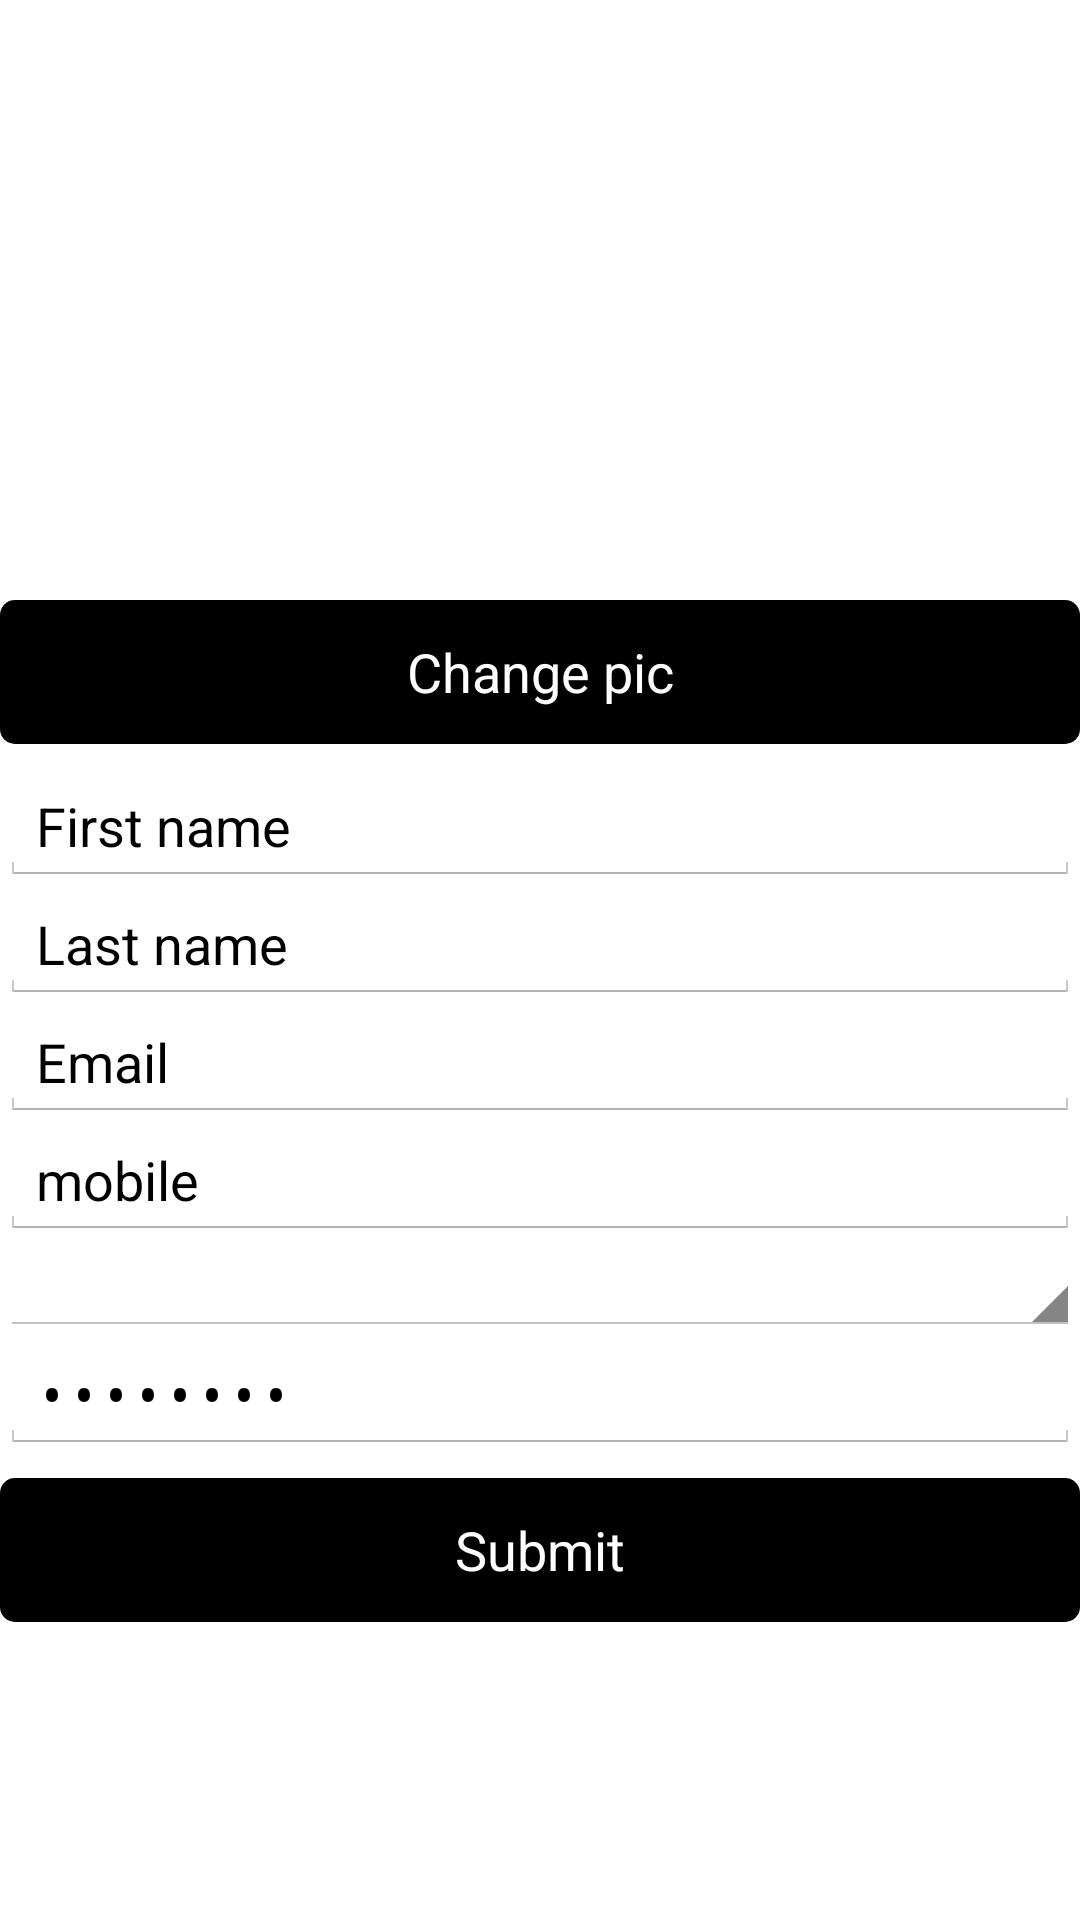

Write the Android layout XML for this screen, with the resource values it uses.
<!-- AndroidManifest.xml: activity theme AppTheme2 -->
<!-- res/layout/activity_main3.xml -->
<ScrollView xmlns:android="http://schemas.android.com/apk/res/android"
    android:layout_width="fill_parent"
    android:layout_height="fill_parent">


<LinearLayout xmlns:android="http://schemas.android.com/apk/res/android"
    android:layout_width="fill_parent"
    android:layout_height="fill_parent"
    android:orientation="vertical"
    android:gravity="center_horizontal">

<ImageView
    android:layout_width="200dp"
    android:layout_height="200dp"
    android:src="@drawable/batman"
    android:clickable="true"
    android:id="@+id/image"/>

    <Button
        android:layout_marginBottom="8dp"
        android:layout_width="match_parent"
        android:layout_height="wrap_content"
        android:id="@+id/pic_change"
        android:textColor="#fff"
        android:background="@drawable/button"
        android:text="Change pic"/>

    <EditText
        android:layout_width="match_parent"
        android:layout_height="wrap_content"
        android:id="@+id/fname"
        android:text="First name"/>

    <EditText
        android:layout_width="match_parent"
        android:layout_height="wrap_content"
        android:id="@+id/lname"
        android:text="Last name"/>

    <EditText
        android:layout_width="match_parent"
        android:layout_height="wrap_content"
        android:id="@+id/email"
        android:text="Email"/>

    <EditText
        android:layout_width="match_parent"
        android:layout_height="wrap_content"
        android:id="@+id/mobile"
        android:text="mobile"/>

    <Spinner
        android:layout_width="match_parent"
        android:layout_height="wrap_content"
        android:id="@+id/main_city">

    </Spinner>

    <EditText
        android:id="@+id/pass"
        android:layout_width="match_parent"
        android:layout_height="wrap_content"
        android:password="true"
        android:text="Password" />

    <Button
        android:layout_width="match_parent"
        android:layout_height="wrap_content"
        android:id="@+id/submit"
        android:layout_marginTop="8dp"
        android:textColor="#fff"
        android:background="@drawable/button"
        android:text="Submit"/>


</LinearLayout>
</ScrollView>
<!-- resources referenced by this layout -->
<resources>
  <!-- drawable button (drawable-xhdpi) -->
  <?xml version="1.0" encoding="utf-8"?>
  
  <selector xmlns:android="http://schemas.android.com/apk/res/android">
      <item android:state_pressed="true" >
          <shape xmlns:android="http://schemas.android.com/apk/res/android">
              <corners android:radius="5dp" />
              <solid android:color="#000" />
          </shape>
      </item>
      <item >
          <shape xmlns:android="http://schemas.android.com/apk/res/android">
              <corners android:radius="5dp" />
              <solid android:color="#000" />
          </shape>
      </item>
  </selector>
  <style name="AppTheme2" parent="android:Theme.Holo.Light.DarkActionBar">
          
          <item name="colorPrimary">@color/colorPrimary</item>
          <item name="colorPrimaryDark">@color/colorPrimaryDark</item>
          <item name="colorAccent">@color/colorAccent</item>
          <item name="drawerArrowStyle">@style/DrawerArrowStyle</item>
      </style>
  <color name="colorPrimary">#fff</color>
  <color name="colorPrimaryDark">#000</color>
  <color name="colorAccent">#FF4081</color>
  <style name="DrawerArrowStyle" parent="Widget.AppCompat.DrawerArrowToggle">
          <item name="color">#fff</item>
      </style>
</resources>
